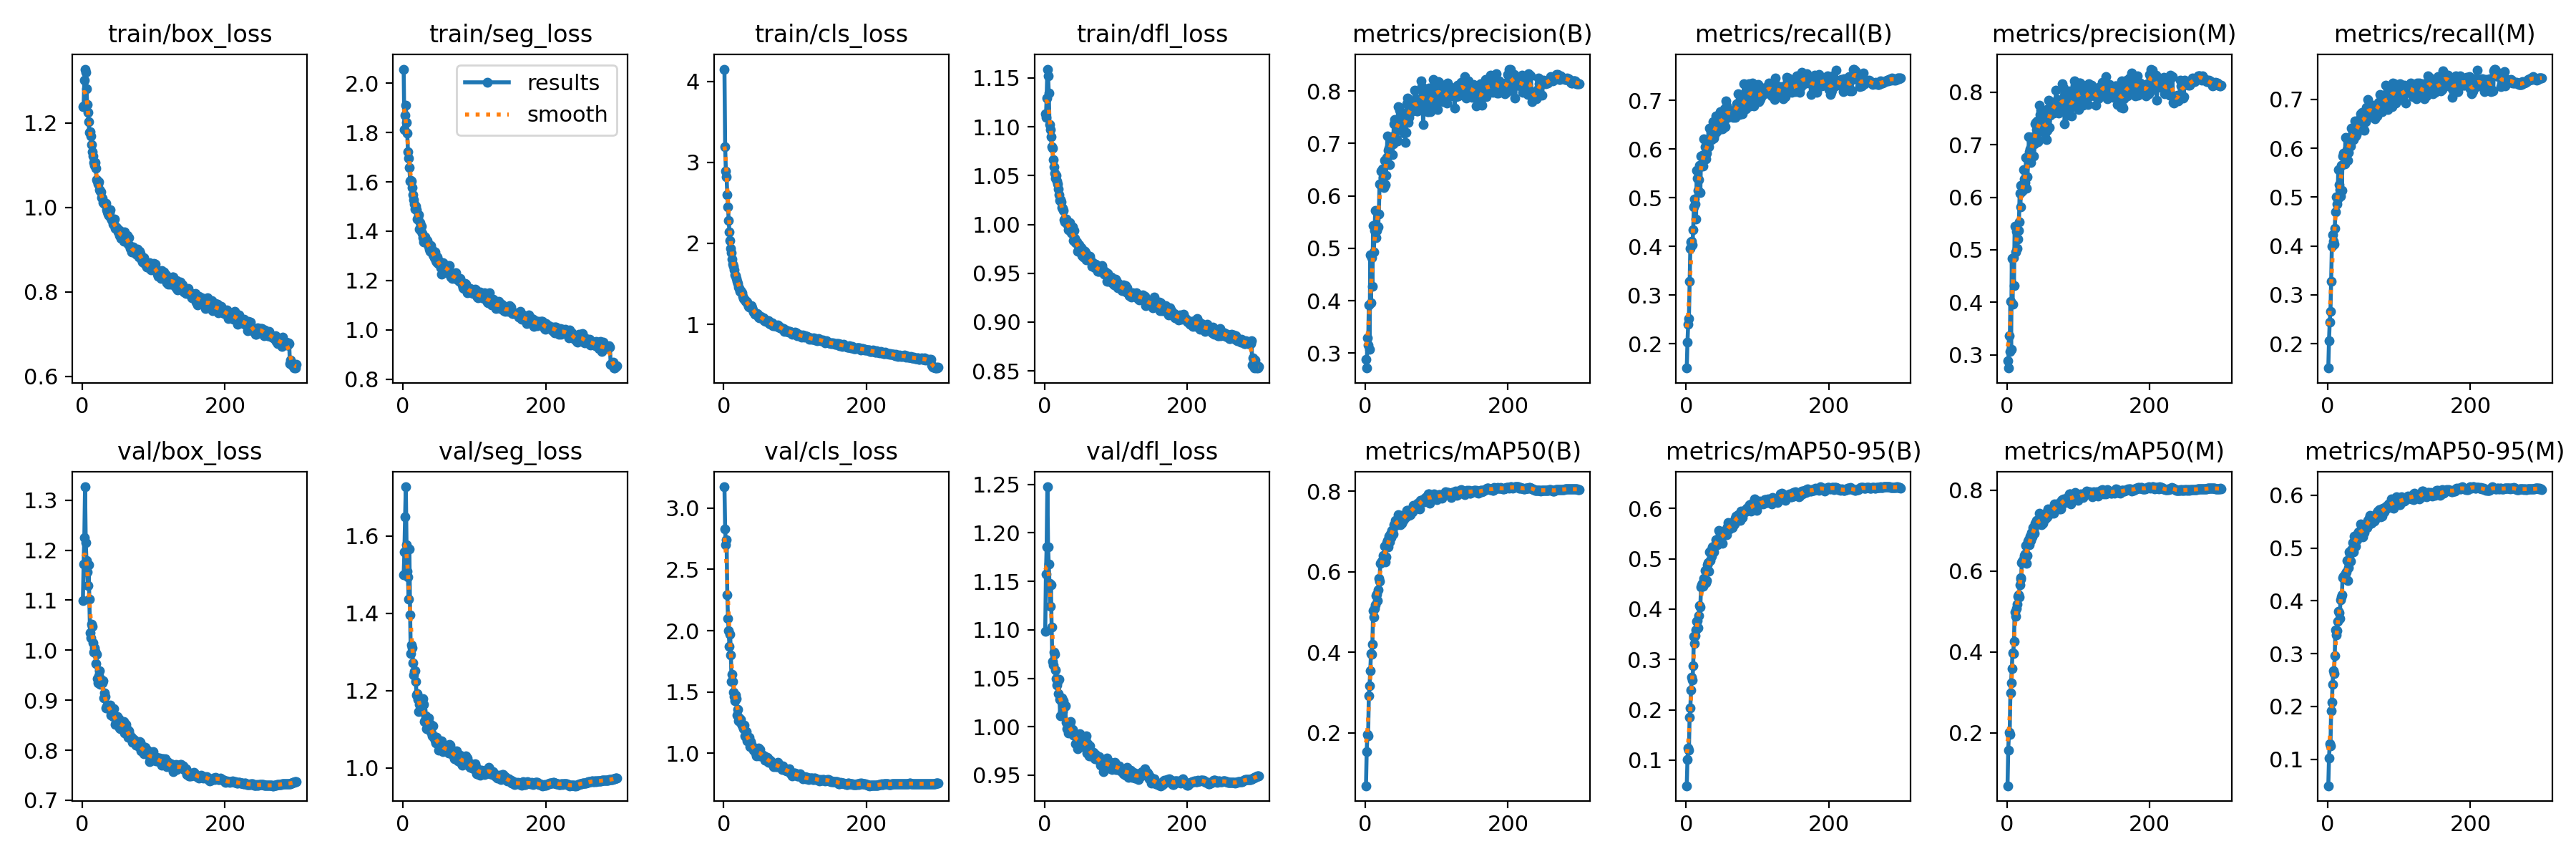

Source data for this figure (header and first rows):
epoch, train/box_loss, train/seg_loss, train/cls_loss, train/dfl_loss, metrics/precision(B), metrics/recall(B), metrics/mAP50(B), metrics/mAP50-95(B), metrics/precision(M), metrics/recall(M), metrics/mAP50(M), metrics/mAP50-95(M), val/box_loss, val/seg_loss, val/cls_loss, val/dfl_loss, lr/pg0, lr/pg1, lr/pg2
1, 1.239, 2.057, 4.151, 1.113, 0.2888, 0.1498, 0.06896, 0.04912, 0.289, 0.1503, 0.06955, 0.05004, 1.099, 1.499, 3.173, 1.098, 0.003328, 0.003328, 0.003328
2, 1.241, 1.811, 3.192, 1.11, 0.2717, 0.2031, 0.1542, 0.1008, 0.2748, 0.2067, 0.158, 0.1019, 1.172, 1.558, 2.832, 1.158, 0.00664, 0.00664, 0.00664
3, 1.301, 1.87, 2.889, 1.13, 0.3295, 0.2404, 0.1958, 0.1241, 0.336, 0.2448, 0.2009, 0.1295, 1.225, 1.65, 2.7, 1.186, 0.009929, 0.009929, 0.009929
4, 1.328, 1.91, 2.818, 1.159, 0.3154, 0.2513, 0.193, 0.1198, 0.3063, 0.2659, 0.1955, 0.1248, 1.327, 1.727, 2.739, 1.248, 0.009901, 0.009901, 0.009901
5, 1.321, 1.841, 2.602, 1.152, 0.3922, 0.3275, 0.2919, 0.1846, 0.4021, 0.3279, 0.2989, 0.1921, 1.215, 1.577, 2.295, 1.186, 0.009901, 0.009901, 0.009901
6, 1.282, 1.797, 2.453, 1.135, 0.3073, 0.3958, 0.3179, 0.2041, 0.3107, 0.3994, 0.323, 0.2081, 1.179, 1.508, 2.099, 1.168, 0.009868, 0.009868, 0.009868
7, 1.244, 1.724, 2.281, 1.102, 0.4877, 0.4089, 0.3538, 0.2387, 0.4839, 0.4224, 0.3591, 0.2422, 1.157, 1.494, 2.001, 1.148, 0.009835, 0.009835, 0.009835
8, 1.226, 1.697, 2.139, 1.097, 0.3962, 0.41, 0.3974, 0.2653, 0.3965, 0.4098, 0.3974, 0.2683, 1.129, 1.437, 1.872, 1.124, 0.009802, 0.009802, 0.009802
9, 1.203, 1.659, 2.031, 1.09, 0.4827, 0.4027, 0.395, 0.2584, 0.4845, 0.404, 0.3965, 0.2623, 1.17, 1.566, 1.968, 1.146, 0.009769, 0.009769, 0.009769
10, 1.178, 1.603, 1.94, 1.08, 0.4276, 0.4341, 0.4212, 0.2878, 0.4316, 0.4368, 0.4266, 0.2962, 1.101, 1.396, 1.799, 1.103, 0.009736, 0.009736, 0.009736
11, 1.179, 1.605, 1.881, 1.078, 0.544, 0.4811, 0.5039, 0.3461, 0.5452, 0.4703, 0.4998, 0.3456, 1.034, 1.296, 1.587, 1.068, 0.009703, 0.009703, 0.009703
12, 1.169, 1.604, 1.809, 1.067, 0.4925, 0.4978, 0.4872, 0.3322, 0.4963, 0.5007, 0.4888, 0.3361, 1.025, 1.317, 1.645, 1.064, 0.00967, 0.00967, 0.00967
13, 1.149, 1.576, 1.745, 1.059, 0.5334, 0.4867, 0.5092, 0.3471, 0.535, 0.4857, 0.5077, 0.344, 1.052, 1.312, 1.588, 1.077, 0.009637, 0.009637, 0.009637
14, 1.133, 1.548, 1.718, 1.053, 0.572, 0.4555, 0.5177, 0.3587, 0.5029, 0.4966, 0.5177, 0.3615, 1.047, 1.273, 1.498, 1.075, 0.009604, 0.009604, 0.009604
15, 1.121, 1.528, 1.671, 1.047, 0.5202, 0.5564, 0.5411, 0.3762, 0.5198, 0.5557, 0.5375, 0.3803, 1.015, 1.24, 1.461, 1.058, 0.009571, 0.009571, 0.009571
16, 1.107, 1.509, 1.612, 1.05, 0.5334, 0.5405, 0.5451, 0.3769, 0.536, 0.5257, 0.5408, 0.3777, 0.9954, 1.25, 1.427, 1.05, 0.009538, 0.009538, 0.009538
17, 1.1, 1.49, 1.602, 1.045, 0.5427, 0.5149, 0.5292, 0.3635, 0.5531, 0.5158, 0.5356, 0.3663, 1.005, 1.252, 1.474, 1.043, 0.009505, 0.009505, 0.009505
18, 1.107, 1.502, 1.569, 1.041, 0.5414, 0.5366, 0.5561, 0.3869, 0.607, 0.5021, 0.5668, 0.4014, 0.9972, 1.225, 1.449, 1.046, 0.009472, 0.009472, 0.009472
19, 1.093, 1.487, 1.534, 1.036, 0.5648, 0.5669, 0.5836, 0.4073, 0.5813, 0.565, 0.5847, 0.4077, 0.9729, 1.188, 1.314, 1.034, 0.009439, 0.009439, 0.009439
20, 1.066, 1.45, 1.508, 1.03, 0.6233, 0.5103, 0.5777, 0.4036, 0.6225, 0.5143, 0.5806, 0.4108, 0.992, 1.192, 1.359, 1.049, 0.009406, 0.009406, 0.009406
21, 1.063, 1.452, 1.462, 1.025, 0.6215, 0.5854, 0.6216, 0.4436, 0.6227, 0.5839, 0.6206, 0.4438, 0.9434, 1.178, 1.268, 1.028, 0.009373, 0.009373, 0.009373
22, 1.055, 1.467, 1.446, 1.025, 0.647, 0.5649, 0.6232, 0.4476, 0.6112, 0.5906, 0.6241, 0.4469, 0.9352, 1.145, 1.29, 1.011, 0.00934, 0.00934, 0.00934
23, 1.06, 1.409, 1.409, 1.023, 0.6196, 0.5871, 0.6266, 0.4505, 0.6144, 0.5856, 0.622, 0.4451, 0.9483, 1.165, 1.278, 1.027, 0.009307, 0.009307, 0.009307
24, 1.043, 1.434, 1.413, 1.017, 0.6515, 0.5645, 0.6281, 0.4457, 0.653, 0.5678, 0.6294, 0.4447, 0.9588, 1.15, 1.277, 1.03, 0.009274, 0.009274, 0.009274
25, 1.039, 1.403, 1.398, 1.016, 0.6355, 0.6207, 0.6403, 0.4603, 0.6347, 0.6225, 0.6382, 0.4526, 0.9315, 1.155, 1.239, 1.016, 0.009241, 0.009241, 0.009241
26, 1.038, 1.421, 1.393, 1.014, 0.6159, 0.5889, 0.6374, 0.4538, 0.628, 0.5884, 0.6421, 0.4545, 0.941, 1.149, 1.23, 1.027, 0.009208, 0.009208, 0.009208
27, 1.023, 1.391, 1.341, 1.005, 0.6679, 0.6046, 0.6636, 0.4764, 0.6759, 0.5975, 0.6626, 0.4763, 0.9352, 1.15, 1.216, 1.022, 0.009175, 0.009175, 0.009175
28, 1.022, 1.375, 1.318, 1.002, 0.6216, 0.579, 0.6246, 0.4519, 0.6167, 0.5748, 0.62, 0.4385, 0.9347, 1.179, 1.199, 1.021, 0.009142, 0.009142, 0.009142
29, 1.012, 1.356, 1.313, 1.006, 0.639, 0.592, 0.637, 0.4573, 0.6393, 0.5911, 0.6379, 0.4624, 0.9385, 1.165, 1.23, 1.022, 0.009109, 0.009109, 0.009109
30, 1.011, 1.373, 1.302, 1.006, 0.6728, 0.61, 0.6729, 0.4883, 0.6747, 0.6112, 0.6735, 0.4924, 0.9042, 1.119, 1.143, 1.004, 0.009076, 0.009076, 0.009076
31, 1.009, 1.376, 1.282, 1.001, 0.7145, 0.616, 0.6788, 0.4928, 0.7154, 0.6125, 0.6772, 0.4885, 0.9149, 1.123, 1.138, 0.998, 0.009043, 0.009043, 0.009043
32, 1.009, 1.359, 1.285, 0.9999, 0.6864, 0.6044, 0.6626, 0.4755, 0.6871, 0.6053, 0.6655, 0.4754, 0.9069, 1.136, 1.179, 1.002, 0.00901, 0.00901, 0.00901
33, 1.01, 1.355, 1.271, 0.9948, 0.6906, 0.6428, 0.688, 0.5137, 0.6921, 0.6416, 0.6872, 0.4969, 0.885, 1.102, 1.102, 0.9936, 0.008977, 0.008977, 0.008977
34, 0.9952, 1.361, 1.246, 0.999, 0.6594, 0.6254, 0.6738, 0.497, 0.6656, 0.627, 0.6764, 0.4949, 0.887, 1.116, 1.117, 0.9998, 0.008944, 0.008944, 0.008944
35, 0.9902, 1.349, 1.225, 1.002, 0.7003, 0.6338, 0.6938, 0.5167, 0.7065, 0.6335, 0.6954, 0.5103, 0.8909, 1.116, 1.119, 1.003, 0.008911, 0.008911, 0.008911
36, 0.9842, 1.339, 1.217, 0.9945, 0.7059, 0.6189, 0.6861, 0.5044, 0.7042, 0.6173, 0.6852, 0.4932, 0.8891, 1.13, 1.129, 1.005, 0.008878, 0.008878, 0.008878
37, 0.9809, 1.329, 1.222, 0.9912, 0.713, 0.6263, 0.7035, 0.5234, 0.7147, 0.6331, 0.7069, 0.5225, 0.8824, 1.097, 1.058, 0.9935, 0.008845, 0.008845, 0.008845
38, 0.9879, 1.319, 1.222, 0.991, 0.6786, 0.6555, 0.7039, 0.5236, 0.6782, 0.6566, 0.7025, 0.5106, 0.8869, 1.099, 1.097, 0.9933, 0.008812, 0.008812, 0.008812
39, 0.9954, 1.341, 1.227, 0.9971, 0.6996, 0.623, 0.694, 0.5135, 0.7017, 0.6258, 0.6944, 0.503, 0.8906, 1.113, 1.075, 0.9974, 0.008779, 0.008779, 0.008779
40, 0.9744, 1.315, 1.2, 0.9834, 0.738, 0.6294, 0.7178, 0.5246, 0.7397, 0.6276, 0.7185, 0.5174, 0.8699, 1.091, 1.055, 0.991, 0.008746, 0.008746, 0.008746
41, 0.9714, 1.324, 1.175, 0.9935, 0.7452, 0.6356, 0.7158, 0.5285, 0.7426, 0.6343, 0.715, 0.5153, 0.8783, 1.084, 1.05, 0.9931, 0.008713, 0.008713, 0.008713
42, 0.9698, 1.305, 1.155, 0.986, 0.7081, 0.6682, 0.7276, 0.5382, 0.7288, 0.6435, 0.7254, 0.5283, 0.871, 1.109, 1.028, 0.9909, 0.00868, 0.00868, 0.00868
43, 0.9599, 1.3, 1.148, 0.9814, 0.7405, 0.6358, 0.7201, 0.5382, 0.7447, 0.6377, 0.7206, 0.5308, 0.8676, 1.08, 1.028, 0.9823, 0.008647, 0.008647, 0.008647
44, 0.9589, 1.291, 1.128, 0.982, 0.7076, 0.6551, 0.7191, 0.5276, 0.7062, 0.6573, 0.7189, 0.5237, 0.8835, 1.081, 1.042, 0.9909, 0.008614, 0.008614, 0.008614
45, 0.9719, 1.317, 1.136, 0.982, 0.7043, 0.6572, 0.7171, 0.5333, 0.7083, 0.66, 0.7186, 0.5295, 0.8684, 1.072, 1.001, 0.9905, 0.008581, 0.008581, 0.008581
46, 0.9511, 1.28, 1.129, 0.9722, 0.77, 0.6684, 0.743, 0.5561, 0.7747, 0.6706, 0.7437, 0.5456, 0.8521, 1.064, 0.9772, 0.9775, 0.008548, 0.008548, 0.008548
47, 0.9541, 1.276, 1.132, 0.9782, 0.7484, 0.6423, 0.7185, 0.5395, 0.7571, 0.6403, 0.7174, 0.5262, 0.8548, 1.079, 1.021, 0.9824, 0.008515, 0.008515, 0.008515
48, 0.952, 1.296, 1.127, 0.9792, 0.7634, 0.6767, 0.7341, 0.5477, 0.766, 0.6733, 0.7312, 0.5377, 0.8584, 1.072, 1.002, 0.9875, 0.008482, 0.008482, 0.008482
49, 0.9481, 1.268, 1.089, 0.9753, 0.728, 0.6415, 0.7173, 0.5319, 0.7255, 0.6392, 0.7143, 0.5209, 0.8669, 1.07, 1.041, 0.9931, 0.008449, 0.008449, 0.008449
50, 0.942, 1.27, 1.084, 0.9754, 0.7492, 0.6739, 0.7399, 0.5537, 0.7489, 0.672, 0.7361, 0.5391, 0.8509, 1.046, 0.9813, 0.9806, 0.008416, 0.008416, 0.008416
51, 0.9475, 1.279, 1.092, 0.9762, 0.7253, 0.6409, 0.7202, 0.5302, 0.7379, 0.6375, 0.7189, 0.5297, 0.8623, 1.07, 1.03, 0.9904, 0.008383, 0.008383, 0.008383
52, 0.9331, 1.264, 1.095, 0.9684, 0.743, 0.6628, 0.7334, 0.552, 0.7441, 0.6611, 0.7317, 0.537, 0.8449, 1.06, 0.9898, 0.981, 0.00835, 0.00835, 0.00835
53, 0.9416, 1.253, 1.089, 0.9743, 0.7481, 0.6541, 0.7274, 0.548, 0.7518, 0.6544, 0.7268, 0.5386, 0.8427, 1.069, 0.991, 0.9796, 0.008317, 0.008317, 0.008317
54, 0.9273, 1.227, 1.07, 0.9666, 0.7199, 0.6828, 0.7316, 0.5481, 0.722, 0.6842, 0.7329, 0.5431, 0.8573, 1.07, 0.9874, 0.9847, 0.008284, 0.008284, 0.008284
55, 0.9297, 1.248, 1.074, 0.9667, 0.755, 0.6465, 0.7332, 0.5521, 0.7241, 0.6644, 0.7311, 0.5392, 0.8515, 1.05, 0.9827, 0.9835, 0.008251, 0.008251, 0.008251
56, 0.9424, 1.272, 1.08, 0.9724, 0.7023, 0.6987, 0.7402, 0.5573, 0.7092, 0.6995, 0.744, 0.5517, 0.8489, 1.042, 0.9649, 0.9822, 0.008218, 0.008218, 0.008218
57, 0.9343, 1.265, 1.045, 0.9714, 0.7216, 0.6881, 0.7374, 0.5479, 0.728, 0.6794, 0.7341, 0.5438, 0.8556, 1.05, 0.9788, 0.9867, 0.008185, 0.008185, 0.008185
58, 0.9202, 1.242, 1.054, 0.9638, 0.776, 0.6676, 0.7526, 0.5634, 0.7683, 0.6762, 0.7533, 0.5569, 0.8574, 1.057, 0.945, 0.9907, 0.008152, 0.008152, 0.008152
59, 0.9416, 1.258, 1.036, 0.9692, 0.786, 0.6644, 0.7532, 0.5718, 0.784, 0.6651, 0.7521, 0.5612, 0.8344, 1.05, 0.943, 0.9728, 0.008119, 0.008119, 0.008119
60, 0.928, 1.26, 1.046, 0.9666, 0.7395, 0.6792, 0.7423, 0.564, 0.7323, 0.6903, 0.7463, 0.5544, 0.8504, 1.053, 0.9534, 0.9825, 0.008086, 0.008086, 0.008086
... 240 more rows
